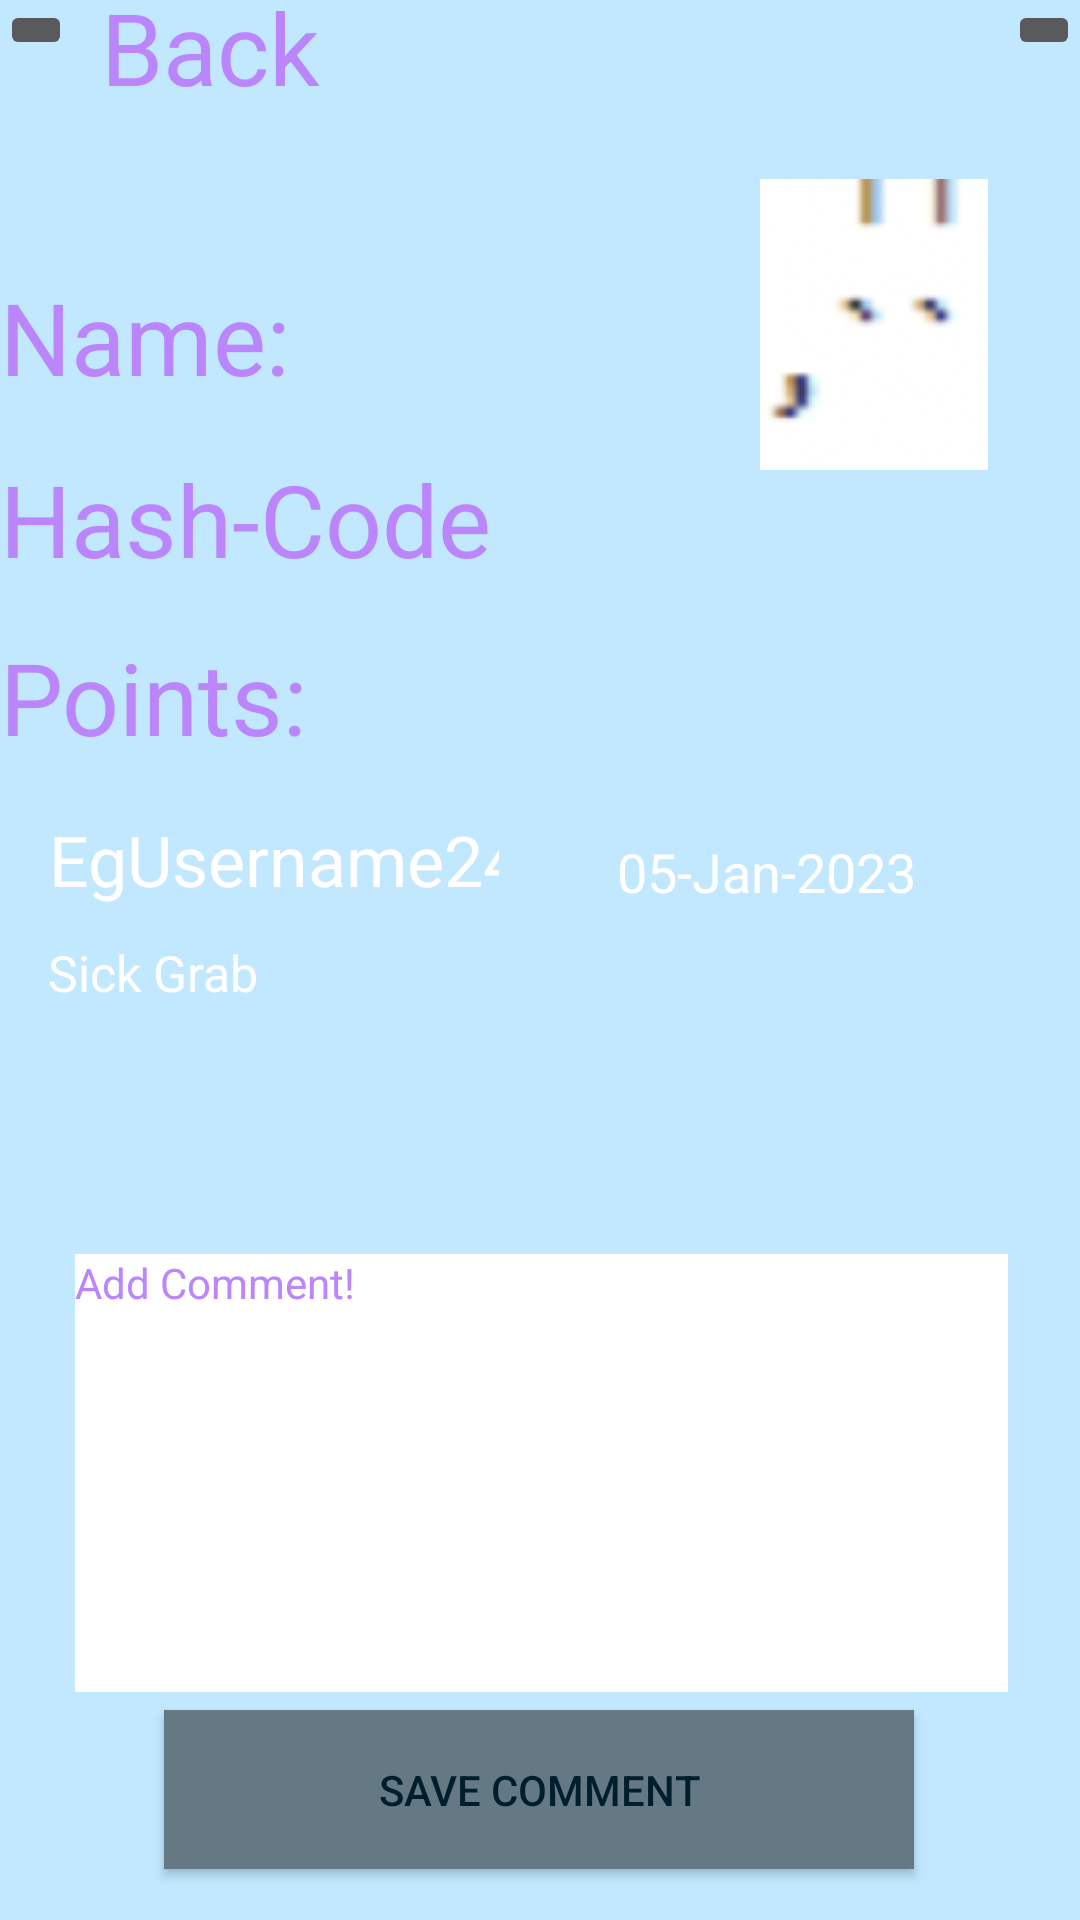

Reconstruct the res/layout file that produces this screen, plus the resources it refers to.
<!-- AndroidManifest.xml: application theme Theme.AppCompat -->
<!-- res/layout/comment_adding.xml -->
<?xml version="1.0" encoding="utf-8"?>
<androidx.constraintlayout.widget.ConstraintLayout xmlns:android="http://schemas.android.com/apk/res/android"
    xmlns:app="http://schemas.android.com/apk/res-auto"
    xmlns:tools="http://schemas.android.com/tools"
    android:layout_width="match_parent"
    android:layout_height="match_parent"
    android:background="@color/material_dynamic_primary90">

    <EditText
        android:id="@+id/name_text"
        android:layout_width="wrap_content"
        android:layout_height="wrap_content"
        android:background="@android:color/transparent"
        android:ems="10"
        android:inputType="textPersonName"
        android:text="Name:"
        android:textColor="@color/purple_200"
        android:textSize="100px"
        app:layout_constraintBottom_toBottomOf="parent"
        app:layout_constraintEnd_toEndOf="parent"
        app:layout_constraintHorizontal_bias="0.077"
        app:layout_constraintStart_toStartOf="parent"
        app:layout_constraintTop_toTopOf="parent"
        app:layout_constraintVertical_bias="0.151" />

    <EditText
        android:id="@+id/hash_text"
        android:layout_width="wrap_content"
        android:layout_height="wrap_content"
        android:background="@android:color/transparent"

        android:ems="10"
        android:inputType="textPersonName"
        android:text="Hash-Code"
        android:textColor="@color/purple_200"
        android:textSize="100px"
        app:layout_constraintBottom_toBottomOf="parent"
        app:layout_constraintEnd_toEndOf="parent"
        app:layout_constraintHorizontal_bias="0.077"
        app:layout_constraintStart_toStartOf="parent"
        app:layout_constraintTop_toTopOf="parent"
        app:layout_constraintVertical_bias="0.253" />

    <EditText
        android:id="@+id/points_text"
        android:layout_width="wrap_content"
        android:layout_height="wrap_content"
        android:background="@android:color/transparent"

        android:ems="10"
        android:inputType="textPersonName"
        android:text="Points:"
        android:textColor="@color/purple_200"
        android:textSize="100px"
        app:layout_constraintBottom_toBottomOf="parent"
        app:layout_constraintEnd_toEndOf="parent"
        app:layout_constraintHorizontal_bias="0.077"
        app:layout_constraintStart_toStartOf="parent"
        app:layout_constraintTop_toTopOf="parent"
        app:layout_constraintVertical_bias="0.353" />

    <Button
        android:id="@+id/save_comment"
        android:layout_width="250dp"
        android:layout_height="53dp"
        android:layout_marginTop="13dp"
        android:layout_marginBottom="24dp"
        android:background="@color/material_dynamic_secondary50"
        android:text="Save Comment"
        android:textColor="@color/material_dynamic_primary10"
        app:layout_constraintBottom_toBottomOf="parent"
        app:layout_constraintEnd_toEndOf="parent"
        app:layout_constraintHorizontal_bias="0.496"
        app:layout_constraintStart_toStartOf="parent"
        app:layout_constraintTop_toBottomOf="@+id/comment_box" />

    <EditText
        android:id="@+id/go_back_text"

        android:layout_width="122dp"
        android:layout_height="38dp"
        android:background="@android:color/transparent"
        android:ems="10"
        android:inputType="textPersonName"
        android:text="Back"
        android:textColor="@color/purple_200"
        android:textFontWeight="@integer/material_motion_duration_long_1"
        android:textSize="100px"
        app:layout_constraintEnd_toStartOf="@+id/menu_btn_comment"
        app:layout_constraintHorizontal_bias="0.051"
        app:layout_constraintStart_toEndOf="@+id/imageButton2"
        app:layout_constraintTop_toTopOf="parent" />

    <ImageButton
        android:background="@android:color/transparent"
        android:textColor="@color/purple_200"
        android:id="@+id/image_button"
        android:layout_width="76dp"
        android:layout_height="97dp"
        app:layout_constraintBottom_toBottomOf="parent"
        app:layout_constraintEnd_toEndOf="parent"
        app:layout_constraintHorizontal_bias="0.892"
        app:layout_constraintStart_toStartOf="parent"
        app:layout_constraintTop_toTopOf="parent"
        app:layout_constraintVertical_bias="0.11"
        app:srcCompat="@drawable/a_project_x" />

    <TextView
        android:id="@+id/comment_box"
        android:layout_width="311dp"
        android:layout_height="146dp"
        android:background="@color/white"
        android:text="Add Comment!"
        android:textColor="@color/purple_200"
        app:layout_constraintBottom_toBottomOf="parent"
        app:layout_constraintEnd_toEndOf="parent"
        app:layout_constraintHorizontal_bias="0.51"
        app:layout_constraintStart_toStartOf="parent"
        app:layout_constraintTop_toTopOf="parent"
        app:layout_constraintVertical_bias="0.846" />

    <androidx.constraintlayout.widget.ConstraintLayout
        android:id="@+id/date"
        android:layout_width="411dp"
        android:layout_height="190dp"
        android:layout_marginTop="10dp"
        android:textSize="100px"
        app:layout_constraintStart_toStartOf="parent"
        app:layout_constraintTop_toBottomOf="@+id/points_text">

        <EditText
            android:id="@+id/comment"
            android:layout_width="133dp"

            android:layout_height="43dp"
            android:background="@android:color/transparent"
            android:ems="10"
            android:inputType="textPersonName"
            android:text="Sick Grab"
            android:textSize="50px"
            app:layout_constraintBottom_toBottomOf="parent"
            app:layout_constraintEnd_toEndOf="parent"
            app:layout_constraintHorizontal_bias="0.057"
            app:layout_constraintStart_toStartOf="parent"
            app:layout_constraintTop_toTopOf="parent"
            app:layout_constraintVertical_bias="0.258" />

        <EditText
            android:id="@+id/user_name"
            android:layout_width="150dp"

            android:layout_height="44dp"
            android:background="@android:color/transparent"
            android:ems="10"
            android:inputType="textPersonName"
            android:text="EgUsername243:"
            android:textSize="70px"
            app:layout_constraintEnd_toStartOf="@+id/editTextTextPersonName4"
            app:layout_constraintHorizontal_bias="0.296"
            app:layout_constraintStart_toStartOf="parent"
            app:layout_constraintTop_toTopOf="parent" />

        <EditText
            android:id="@+id/editTextTextPersonName4"
            android:layout_width="189dp"

            android:layout_height="38dp"
            android:background="@android:color/transparent"
            android:ems="10"
            android:inputType="textPersonName"
            android:text="05-Jan-2023"
            app:layout_constraintBottom_toBottomOf="parent"
            app:layout_constraintEnd_toEndOf="parent"
            app:layout_constraintHorizontal_bias="0.927"
            app:layout_constraintStart_toStartOf="parent"
            app:layout_constraintTop_toTopOf="parent"
            app:layout_constraintVertical_bias="0.045" />
    </androidx.constraintlayout.widget.ConstraintLayout>

    <ImageButton
        android:id="@+id/menu_btn_comment"
        android:layout_width="wrap_content"
        android:layout_height="wrap_content"
        app:layout_constraintEnd_toEndOf="parent"
        app:layout_constraintTop_toTopOf="parent"
        app:srcCompat="@drawable/ic_baseline_menu_24" />

    <ImageButton
        android:id="@+id/imageButton2"
        android:layout_width="wrap_content"
        android:layout_height="wrap_content"
        app:layout_constraintStart_toStartOf="parent"
        app:layout_constraintTop_toTopOf="parent"
        app:srcCompat="@drawable/ic_baseline_arrow_back_24" />


</androidx.constraintlayout.widget.ConstraintLayout>
<!-- resources referenced by this layout -->
<resources>
  <color name="purple_200">#FFBB86FC</color>
  <color name="white">#FFFFFFFF</color>
  <!-- drawable a_project_x: png bitmap (drawable, 77859 bytes) -->
</resources>
